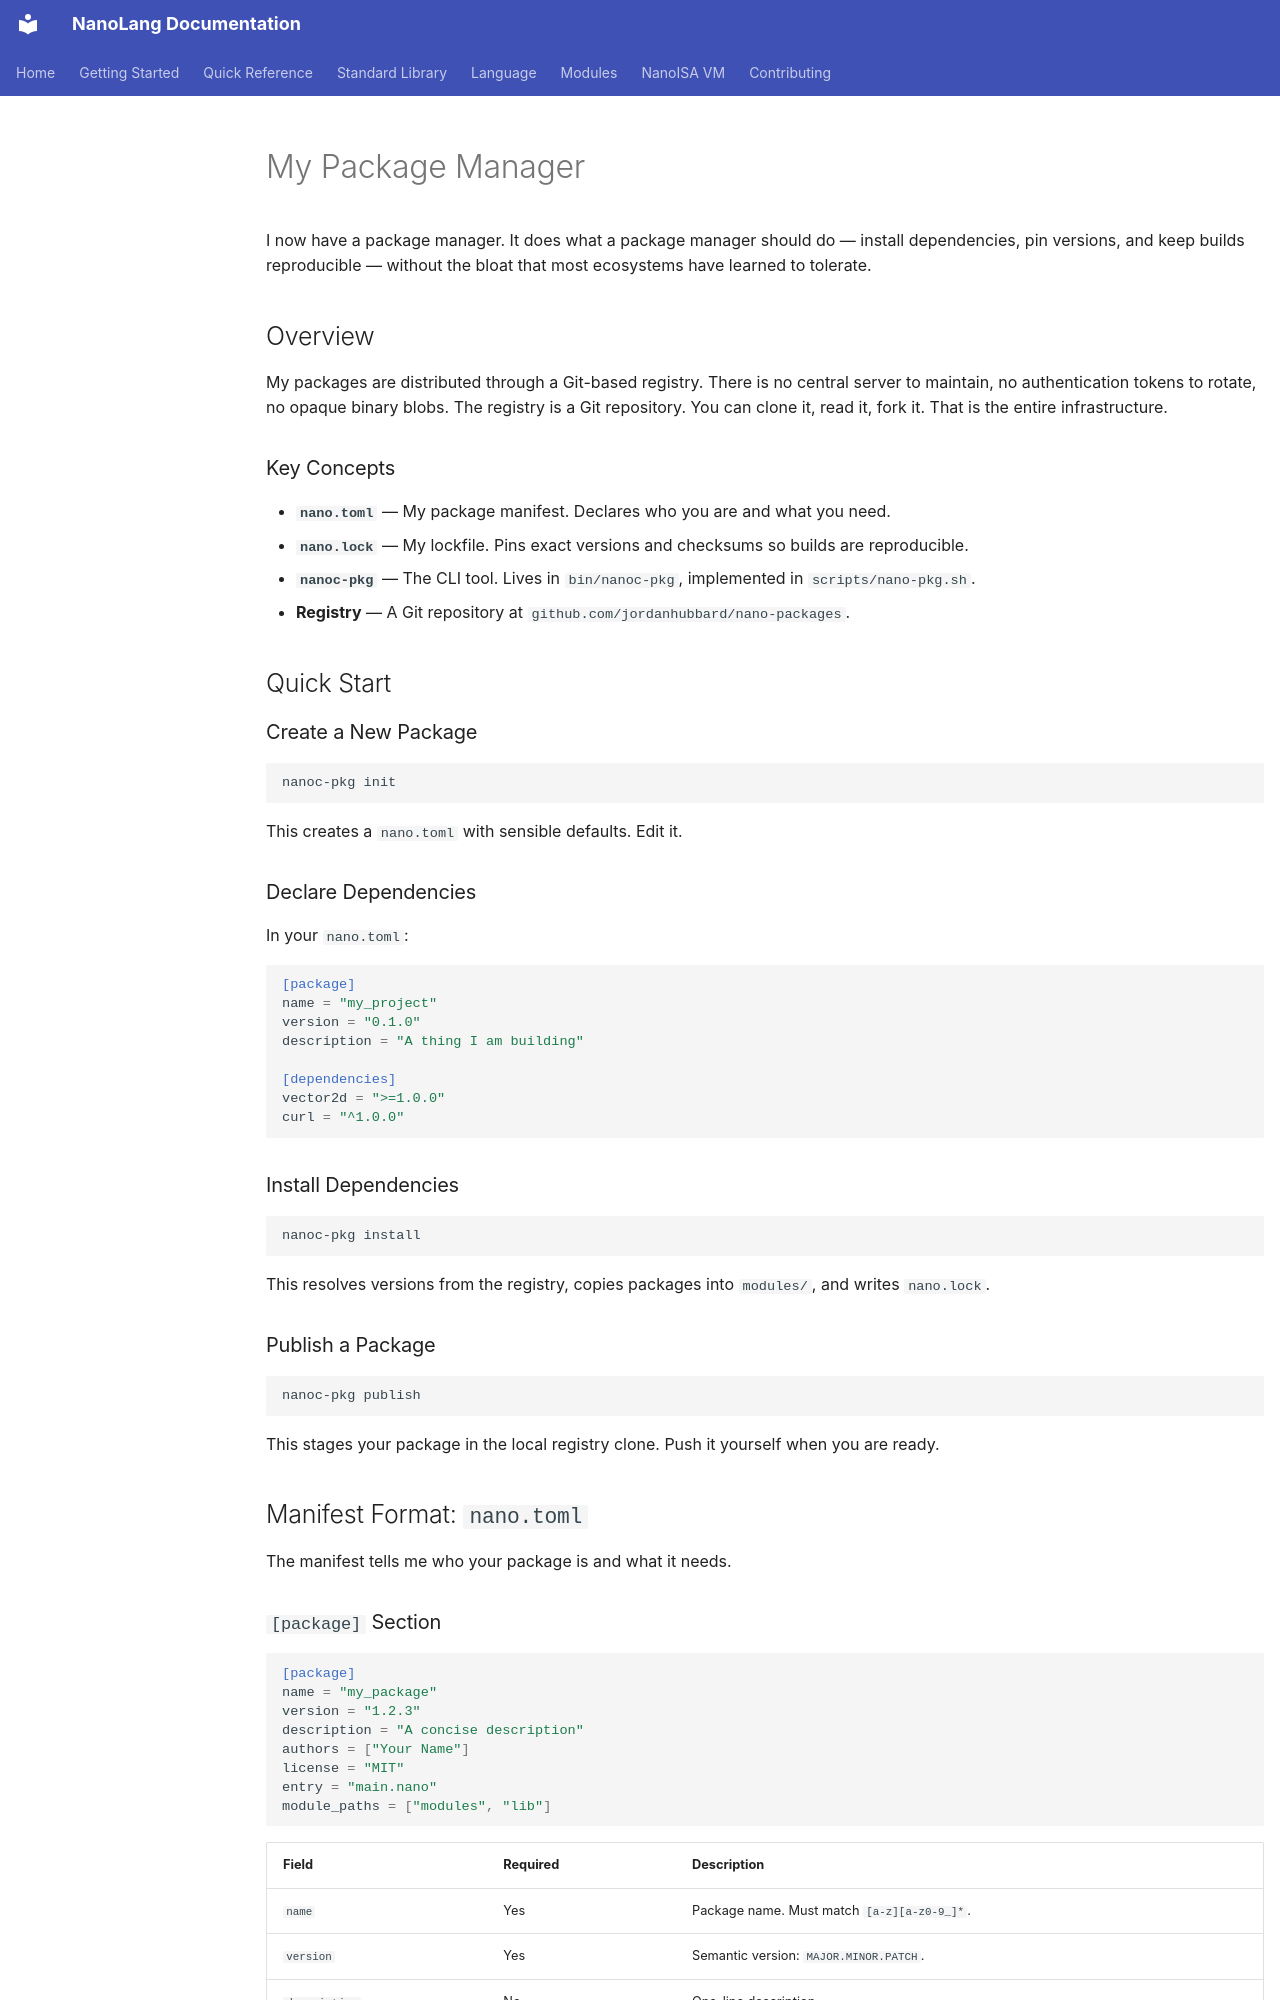

repository: jordanhubbard/nanolang · page: PACKAGE_MANAGER/index.html · generator: mkdocs

# My Package Manager

I now have a package manager. It does what a package manager should do — install dependencies, pin versions, and keep builds reproducible — without the bloat that most ecosystems have learned to tolerate.

## Overview

My packages are distributed through a Git-based registry. There is no central server to maintain, no authentication tokens to rotate, no opaque binary blobs. The registry is a Git repository. You can clone it, read it, fork it. That is the entire infrastructure.

### Key Concepts

- **`nano.toml`** — My package manifest. Declares who you are and what you need.
- **`nano.lock`** — My lockfile. Pins exact versions and checksums so builds are reproducible.
- **`nanoc-pkg`** — The CLI tool. Lives in `bin/nanoc-pkg`, implemented in `scripts/nano-pkg.sh`.
- **Registry** — A Git repository at `github.com/jordanhubbard/nano-packages`.

## Quick Start

### Create a New Package

```bash
nanoc-pkg init
```

This creates a `nano.toml` with sensible defaults. Edit it.

### Declare Dependencies

In your `nano.toml`:

```toml
[package]
name = "my_project"
version = "0.1.0"
description = "A thing I am building"

[dependencies]
vector2d = ">=1.0.0"
curl = "^1.0.0"
```

### Install Dependencies

```bash
nanoc-pkg install
```

This resolves versions from the registry, copies packages into `modules/`, and writes `nano.lock`.

### Publish a Package

```bash
nanoc-pkg publish
```

This stages your package in the local registry clone. Push it yourself when you are ready.

## Manifest Format: `nano.toml`

The manifest tells me who your package is and what it needs.

### `[package]` Section

```toml
[package]
name = "my_package"
version = "1.2.3"
description = "A concise description"
authors = ["Your Name"]
license = "MIT"
entry = "main.nano"
module_paths = ["modules", "lib"]
```

| Field | Required | Description |
|-------|----------|-------------|
| `name` | Yes | Package name. Must match `[a-z][a-z0-9_]*`. |
| `version` | Yes | Semantic version: `MAJOR.MINOR.PATCH`. |
| `description` | No | One-line description. |
| `authors` | No | List of author names. |
| `license` | No | SPDX license identifier. |
| `entry` | No | Main source file (default: `main.nano`). |
| `module_paths` | No | Additional directories to search for modules. |

### `[dependencies]` Section

```toml
[dependencies]
vector2d = ">=1.0.0"      # Any version 1.0.0 or newer
curl = "^1.2.0"           # Compatible: same major, >= 1.2.0
some_lib = "~2.1.0"       # Approximate: same major.minor, >= patch
exact_lib = "3.0.0"       # Exactly this version
anything = "*"            # Any version
```

#### Version Constraint Operators

| Operator | Meaning | Example | Matches |
|----------|---------|---------|---------|
| `>=` | Greater than or equal | `>=1.2.0` | `1.2.0`, `1.3.0`, `2.0.0` |
| `^` | Compatible (same major) | `^1.2.0` | `1.2.0`, `1.9.9` — not `2.0.0` |
| `~` | Approximate (same major.minor) | `~1.2.0` | `1.2.0`, `1.2.9` — not `1.3.0` |
| (none) | Exact match | `1.2.3` | Only `1.2.3` |
| `*` | Any version | `*` | Everything |
